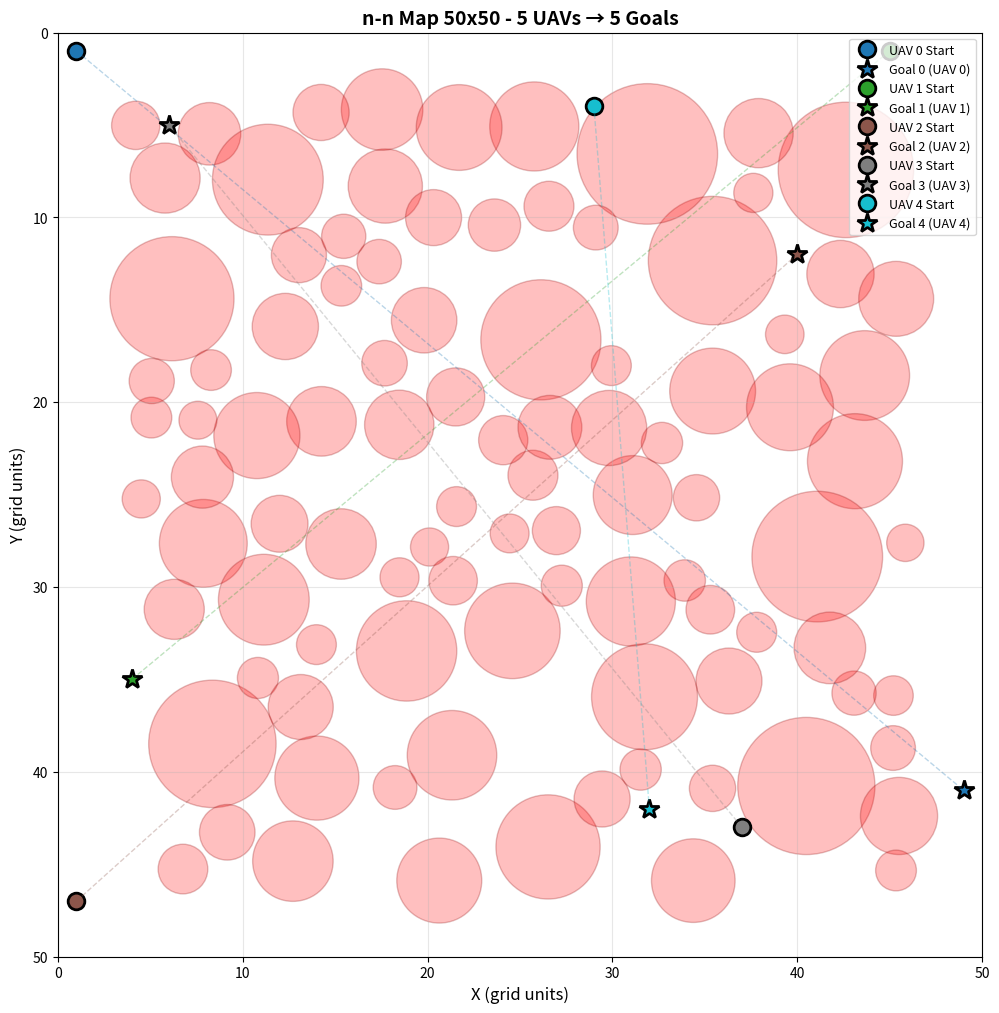

Reproduce this figure in Python.
"""
Map Generator for n-UAV to n-Destination Trajectory Planning
Generates maps with n start positions and n goal positions (one-to-one assignment)
Supports 4 types of maps:
- m1: Sparse environment with low obstacle density
- m2: Dense environment with high obstacle density
- m3: Maximum difficulty with only 1-2 possible paths
- m4: QIEA Challenge - Complex maze-like structure with multiple alternative paths,
      narrow passages, and local optima (designed to showcase QIEA's advantages)
"""

import numpy as np
import matplotlib.pyplot as plt
import matplotlib.patches as patches
from typing import Tuple, List, Optional, Dict
import json
import os
from pathlib import Path


class NNDestinationMapGenerator:
    """Generate maps with circular obstacles for n-UAV to n-destination path planning"""
    
    def __init__(self, width: int, height: int):
        """
        Initialize map generator
        
        Args:
            width: Map width in grid units
            height: Map height in grid units
        """
        self.width = width
        self.height = height
        self.grid = np.zeros((height, width), dtype=bool)  # True = obstacle, False = free
        self.obstacles = []  # List of (center_x, center_y, radius)
        self.starts = []  # List of (x, y) start positions for n UAVs
        self.goals = []  # List of (x, y) goal positions for n destinations
        self.assignments = {}  # Dict mapping uav_id -> goal_id (assignment)
    
    def _is_circle_in_bounds(self, cx: float, cy: float, radius: float) -> bool:
        """Check if circle is within map bounds"""
        return (cx - radius >= 0 and cx + radius < self.width and
                cy - radius >= 0 and cy + radius < self.height)
    
    def _circles_overlap(self, cx1: float, cy1: float, r1: float,
                         cx2: float, cy2: float, r2: float, 
                         min_distance: float = 0.0) -> bool:
        """Check if two circles overlap"""
        distance = np.sqrt((cx1 - cx2)**2 + (cy1 - cy2)**2)
        return distance < (r1 + r2 + min_distance)
    
    def _is_point_in_obstacle(self, x: float, y: float) -> bool:
        """Check if a point is inside any obstacle"""
        for cx, cy, radius in self.obstacles:
            dist_sq = (x - cx)**2 + (y - cy)**2
            if dist_sq <= radius**2:
                return True
        return False
    
    def _add_circle_to_grid(self, cx: float, cy: float, radius: float):
        """Add a circle obstacle to the grid"""
        y, x = np.ogrid[:self.height, :self.width]
        mask = (x - cx)**2 + (y - cy)**2 <= radius**2
        self.grid[mask] = True
        self.obstacles.append((cx, cy, radius))
    
    def _check_path_exists(self, start: Tuple[int, int], goal: Tuple[int, int]) -> bool:
        """
        Simple BFS to check if a path exists between start and goal
        """
        if self.grid[start[1], start[0]] or self.grid[goal[1], goal[0]]:
            return False
        
        visited = np.zeros_like(self.grid, dtype=bool)
        queue = [start]
        visited[start[1], start[0]] = True
        
        directions = [(0, 1), (1, 0), (0, -1), (-1, 0), 
                     (1, 1), (1, -1), (-1, 1), (-1, -1)]  # 8-connected
        
        while queue:
            x, y = queue.pop(0)
            
            if (x, y) == goal:
                return True
            
            for dx, dy in directions:
                nx, ny = x + dx, y + dy
                if (0 <= nx < self.width and 0 <= ny < self.height and
                    not visited[ny, nx] and not self.grid[ny, nx]):
                    visited[ny, nx] = True
                    queue.append((nx, ny))
        
        return False
    
    def _find_free_starts(self, num_uavs: int, 
                          min_separation: float = 3.0) -> List[Tuple[int, int]]:
        """
        Find n valid start positions in free space
        
        Strategy: Place starts in different regions of the map
        """
        starts = []
        max_attempts = 2000
        attempts = 0
        
        # Define regions for placing starts (distributed around map)
        regions = [
            (0, 0, self.width * 0.3, self.height * 0.3),  # Top-left
            (self.width * 0.7, 0, self.width, self.height * 0.3),  # Top-right
            (0, self.height * 0.7, self.width * 0.3, self.height),  # Bottom-left
            (self.width * 0.7, self.height * 0.7, self.width, self.height),  # Bottom-right
            (self.width * 0.3, 0, self.width * 0.7, self.height * 0.3),  # Top-center
            (0, self.height * 0.3, self.width * 0.3, self.height * 0.7),  # Left-center
            (self.width * 0.7, self.height * 0.3, self.width, self.height * 0.7),  # Right-center
            (self.width * 0.3, self.height * 0.7, self.width * 0.7, self.height),  # Bottom-center
        ]
        
        # Try to place starts in different regions
        used_regions = set()
        while len(starts) < num_uavs and attempts < max_attempts:
            attempts += 1
            
            # Select region
            if len(used_regions) < len(regions):
                region_idx = len(starts) % len(regions)
                if region_idx in used_regions:
                    available = [i for i in range(len(regions)) if i not in used_regions]
                    if available:
                        region_idx = available[np.random.randint(len(available))]
                    else:
                        region_idx = np.random.randint(len(regions))
            else:
                region_idx = np.random.randint(len(regions))
            
            x_min, y_min, x_max, y_max = regions[region_idx]
            
            # Try random point in region
            for _ in range(20):
                x = np.random.uniform(x_min, x_max)
                y = np.random.uniform(y_min, y_max)
                
                # Check if point is valid (not in obstacle)
                if self._is_point_in_obstacle(x, y):
                    continue
                
                # Check minimum separation from existing starts
                too_close = False
                for sx, sy in starts:
                    dist = np.sqrt((x - sx)**2 + (y - sy)**2)
                    if dist < min_separation:
                        too_close = True
                        break
                
                if too_close:
                    continue
                
                # Clamp to valid grid bounds
                x_int = max(0, min(self.width - 1, int(round(x))))
                y_int = max(0, min(self.height - 1, int(round(y))))
                start_int = (x_int, y_int)
                
                # Double-check point is not in obstacle after clamping
                if self._is_point_in_obstacle(x_int, y_int):
                    continue
                
                starts.append(start_int)
                used_regions.add(region_idx)
                break
        
        # If we don't have enough, try random positions
        while len(starts) < num_uavs and attempts < max_attempts:
            attempts += 1
            x = np.random.uniform(0, self.width)
            y = np.random.uniform(0, self.height)
            
            if self._is_point_in_obstacle(x, y):
                continue
            
            # Check separation
            too_close = False
            for sx, sy in starts:
                dist = np.sqrt((x - sx)**2 + (y - sy)**2)
                if dist < min_separation:
                    too_close = True
                    break
            
            if too_close:
                continue
            
            # Clamp to valid grid bounds
            x_int = max(0, min(self.width - 1, int(round(x))))
            y_int = max(0, min(self.height - 1, int(round(y))))
            start_int = (x_int, y_int)
            
            if self._is_point_in_obstacle(x_int, y_int):
                continue
            
            starts.append(start_int)
        
        return starts
    
    def _find_free_goals(self, num_goals: int, starts: List[Tuple[int, int]],
                        min_separation: float = 3.0) -> List[Tuple[int, int]]:
        """
        Find n valid goal positions in free space
        
        Strategy: Place goals in regions opposite to starts
        """
        goals = []
        max_attempts = 2000
        attempts = 0
        
        # Define regions for goals (opposite side from starts)
        # If starts are on left, place goals on right, etc.
        regions = [
            (self.width * 0.7, self.height * 0.7, self.width, self.height),  # Bottom-right
            (0, self.height * 0.7, self.width * 0.3, self.height),  # Bottom-left
            (self.width * 0.7, 0, self.width, self.height * 0.3),  # Top-right
            (0, 0, self.width * 0.3, self.height * 0.3),  # Top-left
            (self.width * 0.3, self.height * 0.7, self.width * 0.7, self.height),  # Bottom-center
            (self.width * 0.7, self.height * 0.3, self.width, self.height * 0.7),  # Right-center
            (0, self.height * 0.3, self.width * 0.3, self.height * 0.7),  # Left-center
            (self.width * 0.3, 0, self.width * 0.7, self.height * 0.3),  # Top-center
        ]
        
        # Try to place goals in different regions
        used_regions = set()
        while len(goals) < num_goals and attempts < max_attempts:
            attempts += 1
            
            # Select region
            if len(used_regions) < len(regions):
                region_idx = len(goals) % len(regions)
                if region_idx in used_regions:
                    available = [i for i in range(len(regions)) if i not in used_regions]
                    if available:
                        region_idx = available[np.random.randint(len(available))]
                    else:
                        region_idx = np.random.randint(len(regions))
            else:
                region_idx = np.random.randint(len(regions))
            
            x_min, y_min, x_max, y_max = regions[region_idx]
            
            # Try random point in region
            for _ in range(20):
                x = np.random.uniform(x_min, x_max)
                y = np.random.uniform(y_min, y_max)
                
                # Check if point is valid (not in obstacle)
                if self._is_point_in_obstacle(x, y):
                    continue
                
                # Check minimum separation from existing goals
                too_close = False
                for gx, gy in goals:
                    dist = np.sqrt((x - gx)**2 + (y - gy)**2)
                    if dist < min_separation:
                        too_close = True
                        break
                
                # Also check separation from starts
                for sx, sy in starts:
                    dist = np.sqrt((x - sx)**2 + (y - sy)**2)
                    if dist < min_separation:
                        too_close = True
                        break
                
                if too_close:
                    continue
                
                # Clamp to valid grid bounds
                x_int = max(0, min(self.width - 1, int(round(x))))
                y_int = max(0, min(self.height - 1, int(round(y))))
                goal_int = (x_int, y_int)
                
                # Double-check point is not in obstacle after clamping
                if self._is_point_in_obstacle(x_int, y_int):
                    continue
                
                goals.append(goal_int)
                used_regions.add(region_idx)
                break
        
        # If we don't have enough, try random positions
        while len(goals) < num_goals and attempts < max_attempts:
            attempts += 1
            x = np.random.uniform(0, self.width)
            y = np.random.uniform(0, self.height)
            
            if self._is_point_in_obstacle(x, y):
                continue
            
            # Check separation
            too_close = False
            for gx, gy in goals:
                dist = np.sqrt((x - gx)**2 + (y - gy)**2)
                if dist < min_separation:
                    too_close = True
                    break
            
            for sx, sy in starts:
                dist = np.sqrt((x - sx)**2 + (y - sy)**2)
                if dist < min_separation:
                    too_close = True
                    break
            
            if too_close:
                continue
            
            # Clamp to valid grid bounds
            x_int = max(0, min(self.width - 1, int(round(x))))
            y_int = max(0, min(self.height - 1, int(round(y))))
            goal_int = (x_int, y_int)
            
            if self._is_point_in_obstacle(x_int, y_int):
                continue
            
            goals.append(goal_int)
        
        return goals
    
    def _create_assignments(self, num_uavs: int) -> Dict[int, int]:
        """
        Create one-to-one assignments: UAV i -> Goal j
        
        Default: sequential assignment (UAV 0 -> Goal 0, UAV 1 -> Goal 1, etc.)
        Can be randomized if needed
        """
        assignments = {}
        for i in range(num_uavs):
            assignments[i] = i
        return assignments
    
    def generate_m1_sparse(self, num_uavs: int = 5,
                          num_obstacles: int = None, 
                          min_radius: float = None, 
                          max_radius: float = None) -> bool:
        """
        Generate m1: Sparse environment with low obstacle density
        
        Args:
            num_uavs: Number of UAVs (and destinations)
            num_obstacles: Number of obstacles (auto-calculated if None)
            min_radius: Minimum circle radius
            max_radius: Maximum circle radius
        
        Returns:
            True if successful, False otherwise
        """
        self.grid = np.zeros((self.height, self.width), dtype=bool)
        self.obstacles = []
        self.starts = []
        self.goals = []
        self.assignments = {}
        
        # Auto-calculate parameters based on map size
        if num_obstacles is None:
            area = self.width * self.height
            num_obstacles = int(area * 0.05)  # ~5% of cells as obstacles
        
        if min_radius is None:
            min_radius = min(self.width, self.height) * 0.02
        
        if max_radius is None:
            max_radius = min(self.width, self.height) * 0.08
        
        max_attempts = 1000
        attempts = 0
        
        while len(self.obstacles) < num_obstacles and attempts < max_attempts:
            attempts += 1
            
            # Random center and radius
            cx = np.random.uniform(max_radius, self.width - max_radius)
            cy = np.random.uniform(max_radius, self.height - max_radius)
            radius = np.random.uniform(min_radius, max_radius)
            
            # Check bounds
            if not self._is_circle_in_bounds(cx, cy, radius):
                continue
            
            # Check overlap with existing obstacles (allow small overlap)
            overlaps = False
            for ox, oy, orad in self.obstacles:
                if self._circles_overlap(cx, cy, radius, ox, oy, orad, min_distance=-radius*0.3):
                    overlaps = True
                    break
            
            if not overlaps:
                self._add_circle_to_grid(cx, cy, radius)
        
        # Find n start positions
        self.starts = self._find_free_starts(num_uavs)
        
        if len(self.starts) < num_uavs:
            return self.generate_m1_sparse(num_uavs, int(num_obstacles * 0.9), min_radius, max_radius)
        
        # Find n goal positions
        self.goals = self._find_free_goals(num_uavs, self.starts)
        
        if len(self.goals) < num_uavs:
            return self.generate_m1_sparse(num_uavs, int(num_obstacles * 0.9), min_radius, max_radius)
        
        # Create assignments
        self.assignments = self._create_assignments(num_uavs)
        
        # Verify all paths exist
        for uav_id, goal_id in self.assignments.items():
            start = self.starts[uav_id]
            goal = self.goals[goal_id]
            if not self._check_path_exists(start, goal):
                return self.generate_m1_sparse(num_uavs, int(num_obstacles * 0.9), min_radius, max_radius)
        
        return True
    
    def generate_m2_dense(self, num_uavs: int = 5,
                        num_obstacles: int = None,
                        min_radius: float = None, 
                        max_radius: float = None) -> bool:
        """
        Generate m2: Dense environment with high obstacle density
        
        Args:
            num_uavs: Number of UAVs (and destinations)
            num_obstacles: Number of obstacles (auto-calculated if None)
            min_radius: Minimum circle radius
            max_radius: Maximum circle radius
        
        Returns:
            True if successful, False otherwise
        """
        self.grid = np.zeros((self.height, self.width), dtype=bool)
        self.obstacles = []
        self.starts = []
        self.goals = []
        self.assignments = {}
        
        # Auto-calculate parameters - higher density than m1
        if num_obstacles is None:
            area = self.width * self.height
            num_obstacles = int(area * 0.15)  # ~15% of cells as obstacles
        
        if min_radius is None:
            min_radius = min(self.width, self.height) * 0.015
        
        if max_radius is None:
            max_radius = min(self.width, self.height) * 0.06
        
        max_attempts = 2000
        attempts = 0
        
        while len(self.obstacles) < num_obstacles and attempts < max_attempts:
            attempts += 1
            
            # Random center and radius
            cx = np.random.uniform(max_radius, self.width - max_radius)
            cy = np.random.uniform(max_radius, self.height - max_radius)
            radius = np.random.uniform(min_radius, max_radius)
            
            # Check bounds
            if not self._is_circle_in_bounds(cx, cy, radius):
                continue
            
            # Allow more overlap for dense environment
            overlaps_too_much = False
            overlap_count = 0
            for ox, oy, orad in self.obstacles:
                if self._circles_overlap(cx, cy, radius, ox, oy, orad, min_distance=-radius*0.5):
                    overlap_count += 1
                    if overlap_count > 3:  # Too many overlaps
                        overlaps_too_much = True
                        break
            
            if not overlaps_too_much:
                self._add_circle_to_grid(cx, cy, radius)
        
        # Find starts and goals
        self.starts = self._find_free_starts(num_uavs)
        
        if len(self.starts) < num_uavs:
            return self.generate_m2_dense(num_uavs, int(num_obstacles * 0.9), min_radius, max_radius)
        
        self.goals = self._find_free_goals(num_uavs, self.starts)
        
        if len(self.goals) < num_uavs:
            return self.generate_m2_dense(num_uavs, int(num_obstacles * 0.9), min_radius, max_radius)
        
        # Create assignments
        self.assignments = self._create_assignments(num_uavs)
        
        # Verify all paths exist
        for uav_id, goal_id in self.assignments.items():
            start = self.starts[uav_id]
            goal = self.goals[goal_id]
            if not self._check_path_exists(start, goal):
                return self.generate_m2_dense(num_uavs, int(num_obstacles * 0.9), min_radius, max_radius)
        
        return True
    
    def generate_m3_trap(self, num_uavs: int = 5) -> bool:
        """
        Generate m3: Maximum difficulty with only 1-2 possible paths
        Creates structured obstacles to form narrow passages (choke points)
        
        Args:
            num_uavs: Number of UAVs (and destinations)
        
        Returns:
            True if successful, False otherwise
        """
        self.grid = np.zeros((self.height, self.width), dtype=bool)
        self.obstacles = []
        self.starts = []
        self.goals = []
        self.assignments = {}
        
        # Strategy: Create U-shaped or corridor-like structures
        map_center_x = self.width / 2
        map_center_y = self.height / 2
        
        # Create a U-shaped trap in the middle
        u_width = self.width * 0.4
        u_height = self.height * 0.3
        u_thickness = min(self.width, self.height) * 0.08
        
        # Left wall of U
        self._add_circle_to_grid(
            map_center_x - u_width/2, 
            map_center_y, 
            u_thickness
        )
        
        # Right wall of U
        self._add_circle_to_grid(
            map_center_x + u_width/2, 
            map_center_y, 
            u_thickness
        )
        
        # Bottom of U (connecting left and right)
        num_bottom_circles = int(u_width / (u_thickness * 2))
        for i in range(num_bottom_circles):
            x = map_center_x - u_width/2 + (i * u_width / max(1, num_bottom_circles - 1))
            self._add_circle_to_grid(x, map_center_y + u_height/2, u_thickness)
        
        # Add additional obstacles to create narrow passages
        passage_width = min(self.width, self.height) * 0.1
        
        # Left passage
        passage_y = map_center_y - u_height/4
        num_blocking = int((u_width - passage_width) / (u_thickness * 2))
        for i in range(num_blocking):
            x = map_center_x - u_width/2 + passage_width/2 + (i * (u_width - passage_width) / max(1, num_blocking))
            if abs(x - map_center_x) > passage_width/2:
                self._add_circle_to_grid(x, passage_y, u_thickness * 0.8)
        
        # Add random obstacles to fill space
        area = self.width * self.height
        num_additional = int(area * 0.12)
        min_radius = min(self.width, self.height) * 0.02
        max_radius = min(self.width, self.height) * 0.05
        
        max_attempts = 1000
        attempts = 0
        
        while len(self.obstacles) < num_additional + 10 and attempts < max_attempts:
            attempts += 1
            
            cx = np.random.uniform(max_radius, self.width - max_radius)
            cy = np.random.uniform(max_radius, self.height - max_radius)
            radius = np.random.uniform(min_radius, max_radius)
            
            if not self._is_circle_in_bounds(cx, cy, radius):
                continue
            
            self._add_circle_to_grid(cx, cy, radius)
        
        # Find starts in top-left area
        self.starts = self._find_free_starts(num_uavs, min_separation=2.0)
        
        if len(self.starts) < num_uavs:
            return self.generate_m3_trap(num_uavs)
        
        # Find goals in bottom-right area (opposite side from starts)
        self.goals = self._find_free_goals(num_uavs, self.starts, min_separation=2.0)
        
        if len(self.goals) < num_uavs:
            return self.generate_m3_trap(num_uavs)
        
        # Create assignments
        self.assignments = self._create_assignments(num_uavs)
        
        # Verify all paths exist
        for uav_id, goal_id in self.assignments.items():
            start = self.starts[uav_id]
            goal = self.goals[goal_id]
            if not self._check_path_exists(start, goal):
                return self.generate_m3_trap(num_uavs)
        
        return True
    
    def generate_m4_qiea_challenge(self, num_uavs: int = 5) -> bool:
        """
        Generate m4: QIEA Challenge Map - Designed to showcase QIEA's advantages
        
        Features:
        - Multiple alternative paths with different lengths (local optima)
        - Narrow passages that require path smoothing
        - Maze-like structure with dead ends
        - Obstacles creating multiple route options
        - Longer paths that benefit from optimization
        
        This map is designed so that:
        - Classical algorithms may find suboptimal paths (stuck in local optima)
        - QIEA can explore multiple solutions and find shorter paths
        - Path smoothing is beneficial (narrow passages)
        
        Args:
            num_uavs: Number of UAVs (and destinations)
        
        Returns:
            True if successful, False otherwise
        """
        self.grid = np.zeros((self.height, self.width), dtype=bool)
        self.obstacles = []
        self.starts = []
        self.goals = []
        self.assignments = {}
        
        # Strategy: Create a complex maze-like structure with multiple routes
        map_center_x = self.width / 2
        map_center_y = self.height / 2
        
        # Create a complex obstacle pattern that creates multiple alternative paths
        # 1. Create vertical and horizontal barriers with gaps (creating multiple routes)
        
        # Vertical barriers (left side)
        barrier_thickness = min(self.width, self.height) * 0.06
        gap_size = min(self.width, self.height) * 0.12
        
        # Left vertical barrier with gaps
        num_gaps = 3
        barrier_length = self.height * 0.7
        barrier_start_y = self.height * 0.15
        gap_spacing = barrier_length / (num_gaps + 1)
        
        for i in range(num_gaps + 1):
            gap_y = barrier_start_y + (i + 1) * gap_spacing
            # Create barrier segments above and below gap
            if i == 0:
                # Bottom segment
                segment_height = gap_y - barrier_start_y
                num_circles = int(segment_height / (barrier_thickness * 2))
                for j in range(num_circles):
                    y = barrier_start_y + (j * segment_height / max(1, num_circles))
                    self._add_circle_to_grid(self.width * 0.25, y, barrier_thickness)
            else:
                # Middle segments
                prev_gap_y = barrier_start_y + i * gap_spacing
                segment_height = gap_y - prev_gap_y
                num_circles = int(segment_height / (barrier_thickness * 2))
                for j in range(num_circles):
                    y = prev_gap_y + (j * segment_height / max(1, num_circles))
                    self._add_circle_to_grid(self.width * 0.25, y, barrier_thickness)
            
            # Top segment (after last gap)
            if i == num_gaps:
                top_y = barrier_start_y + barrier_length
                segment_height = self.height - top_y
                num_circles = int(segment_height / (barrier_thickness * 2))
                for j in range(num_circles):
                    y = top_y + (j * segment_height / max(1, num_circles))
                    self._add_circle_to_grid(self.width * 0.25, y, barrier_thickness)
        
        # Right vertical barrier with gaps (mirror)
        for i in range(num_gaps + 1):
            gap_y = barrier_start_y + (i + 1) * gap_spacing
            if i == 0:
                segment_height = gap_y - barrier_start_y
                num_circles = int(segment_height / (barrier_thickness * 2))
                for j in range(num_circles):
                    y = barrier_start_y + (j * segment_height / max(1, num_circles))
                    self._add_circle_to_grid(self.width * 0.75, y, barrier_thickness)
            else:
                prev_gap_y = barrier_start_y + i * gap_spacing
                segment_height = gap_y - prev_gap_y
                num_circles = int(segment_height / (barrier_thickness * 2))
                for j in range(num_circles):
                    y = prev_gap_y + (j * segment_height / max(1, num_circles))
                    self._add_circle_to_grid(self.width * 0.75, y, barrier_thickness)
            
            if i == num_gaps:
                top_y = barrier_start_y + barrier_length
                segment_height = self.height - top_y
                num_circles = int(segment_height / (barrier_thickness * 2))
                for j in range(num_circles):
                    y = top_y + (j * segment_height / max(1, num_circles))
                    self._add_circle_to_grid(self.width * 0.75, y, barrier_thickness)
        
        # Horizontal barriers in the middle (creating maze-like structure)
        # Top horizontal barrier
        h_barrier_y = self.height * 0.4
        h_gap_size = self.width * 0.15
        h_barrier_start_x = self.width * 0.2
        h_barrier_end_x = self.width * 0.8
        h_barrier_length = h_barrier_end_x - h_barrier_start_x
        
        # Create horizontal barrier with 2 gaps
        num_h_gaps = 2
        h_gap_spacing = h_barrier_length / (num_h_gaps + 1)
        
        for i in range(num_h_gaps + 1):
            gap_x = h_barrier_start_x + (i + 1) * h_gap_spacing
            if i == 0:
                segment_length = gap_x - h_barrier_start_x
                num_circles = int(segment_length / (barrier_thickness * 2))
                for j in range(num_circles):
                    x = h_barrier_start_x + (j * segment_length / max(1, num_circles))
                    self._add_circle_to_grid(x, h_barrier_y, barrier_thickness)
            else:
                prev_gap_x = h_barrier_start_x + i * h_gap_spacing
                segment_length = gap_x - prev_gap_x
                num_circles = int(segment_length / (barrier_thickness * 2))
                for j in range(num_circles):
                    x = prev_gap_x + (j * segment_length / max(1, num_circles))
                    self._add_circle_to_grid(x, h_barrier_y, barrier_thickness)
            
            if i == num_h_gaps:
                end_x = h_barrier_start_x + h_barrier_length
                segment_length = h_barrier_end_x - end_x
                num_circles = int(segment_length / (barrier_thickness * 2))
                for j in range(num_circles):
                    x = end_x + (j * segment_length / max(1, num_circles))
                    self._add_circle_to_grid(x, h_barrier_y, barrier_thickness)
        
        # Bottom horizontal barrier
        h_barrier_y2 = self.height * 0.6
        for i in range(num_h_gaps + 1):
            gap_x = h_barrier_start_x + (i + 1) * h_gap_spacing
            if i == 0:
                segment_length = gap_x - h_barrier_start_x
                num_circles = int(segment_length / (barrier_thickness * 2))
                for j in range(num_circles):
                    x = h_barrier_start_x + (j * segment_length / max(1, num_circles))
                    self._add_circle_to_grid(x, h_barrier_y2, barrier_thickness)
            else:
                prev_gap_x = h_barrier_start_x + i * h_gap_spacing
                segment_length = gap_x - prev_gap_x
                num_circles = int(segment_length / (barrier_thickness * 2))
                for j in range(num_circles):
                    x = prev_gap_x + (j * segment_length / max(1, num_circles))
                    self._add_circle_to_grid(x, h_barrier_y2, barrier_thickness)
            
            if i == num_h_gaps:
                end_x = h_barrier_start_x + h_barrier_length
                segment_length = h_barrier_end_x - end_x
                num_circles = int(segment_length / (barrier_thickness * 2))
                for j in range(num_circles):
                    x = end_x + (j * segment_length / max(1, num_circles))
                    self._add_circle_to_grid(x, h_barrier_y2, barrier_thickness)
        
        # Add additional obstacles to create more complexity and local optima
        # These create "dead ends" and alternative longer routes
        area = self.width * self.height
        num_additional = int(area * 0.08)  # Moderate density
        min_radius = min(self.width, self.height) * 0.02
        max_radius = min(self.width, self.height) * 0.05
        
        max_attempts = 1500
        attempts = 0
        
        while len(self.obstacles) < num_additional + 50 and attempts < max_attempts:
            attempts += 1
            
            cx = np.random.uniform(max_radius, self.width - max_radius)
            cy = np.random.uniform(max_radius, self.height - max_radius)
            radius = np.random.uniform(min_radius, max_radius)
            
            if not self._is_circle_in_bounds(cx, cy, radius):
                continue
            
            # Avoid placing obstacles too close to barriers (to maintain passages)
            too_close_to_barrier = False
            barrier_x_positions = [self.width * 0.25, self.width * 0.75]
            barrier_y_positions = [self.height * 0.4, self.height * 0.6]
            
            for bx in barrier_x_positions:
                if abs(cx - bx) < gap_size * 0.8:
                    too_close_to_barrier = True
                    break
            
            for by in barrier_y_positions:
                if abs(cy - by) < gap_size * 0.8:
                    too_close_to_barrier = True
                    break
            
            if too_close_to_barrier:
                continue
            
            self._add_circle_to_grid(cx, cy, radius)
        
        # Find starts in top-left area (forcing paths through the maze)
        self.starts = self._find_free_starts(num_uavs, min_separation=2.0)
        
        if len(self.starts) < num_uavs:
            return self.generate_m4_qiea_challenge(num_uavs)
        
        # Find goals in bottom-right area (opposite side, forcing long paths)
        self.goals = self._find_free_goals(num_uavs, self.starts, min_separation=2.0)
        
        if len(self.goals) < num_uavs:
            return self.generate_m4_qiea_challenge(num_uavs)
        
        # Create assignments
        self.assignments = self._create_assignments(num_uavs)
        
        # Verify all paths exist
        for uav_id, goal_id in self.assignments.items():
            start = self.starts[uav_id]
            goal = self.goals[goal_id]
            if not self._check_path_exists(start, goal):
                return self.generate_m4_qiea_challenge(num_uavs)
        
        return True
    
    def visualize(self, save_path: str = None, show: bool = True):
        """Visualize the map with obstacles, n starts, n goals, and assignments"""
        fig, ax = plt.subplots(1, 1, figsize=(12, 12))
        
        # Draw grid
        ax.set_xlim(0, self.width)
        ax.set_ylim(0, self.height)
        ax.set_aspect('equal')
        ax.invert_yaxis()
        
        # Draw obstacles as circles
        for cx, cy, radius in self.obstacles:
            circle = patches.Circle((cx, cy), radius, facecolor='red', alpha=0.25, 
                                   edgecolor='darkred', linewidth=1)
            ax.add_patch(circle)
        
        # Color palette for UAVs
        colors = plt.cm.tab10(np.linspace(0, 1, len(self.starts)))
        
        # Draw start points (n UAVs) and their assigned goals
        for i, start in enumerate(self.starts):
            color = colors[i % len(colors)]
            
            # Draw start point
            ax.plot(start[0], start[1], 'o', markersize=12, 
                   color=color, markeredgecolor='black', markeredgewidth=2,
                   label=f'UAV {i} Start' if i < 5 else '')
            
            # Draw assigned goal
            if i in self.assignments:
                goal_id = self.assignments[i]
                if goal_id < len(self.goals):
                    goal = self.goals[goal_id]
                    ax.plot(goal[0], goal[1], '*', markersize=15, 
                           color=color, markeredgecolor='black', markeredgewidth=2,
                           label=f'Goal {goal_id} (UAV {i})' if i < 5 else '')
                    
                    # Draw assignment line (dashed)
                    ax.plot([start[0], goal[0]], [start[1], goal[1]], 
                           '--', color=color, alpha=0.3, linewidth=1)
        
        ax.set_xlabel('X (grid units)', fontsize=12)
        ax.set_ylabel('Y (grid units)', fontsize=12)
        ax.set_title(f'n-n Map {self.width}x{self.height} - {len(self.starts)} UAVs → {len(self.goals)} Goals', 
                    fontsize=14, fontweight='bold')
        ax.grid(True, alpha=0.3)
        ax.legend(loc='upper right', fontsize=9)
        
        if save_path:
            plt.savefig(save_path, dpi=600, bbox_inches='tight')
        
        if show:
            plt.show()
        else:
            plt.close()
    
    def save_to_file(self, filepath: str):
        """Save map to JSON file with n starts, n goals, and assignments"""
        # Convert numpy types to Python native types for JSON serialization
        obstacles_list = [[float(cx), float(cy), float(r)] for cx, cy, r in self.obstacles]
        starts_list = [[int(s[0]), int(s[1])] for s in self.starts]
        goals_list = [[int(g[0]), int(g[1])] for g in self.goals]
        assignments_list = [[int(uav_id), int(goal_id)] for uav_id, goal_id in self.assignments.items()]
        
        data = {
            'width': int(self.width),
            'height': int(self.height),
            'obstacles': obstacles_list,
            'starts': starts_list,  # List of n start positions
            'goals': goals_list,  # List of n goal positions
            'assignments': assignments_list,  # List of [uav_id, goal_id] pairs
            'num_uavs': len(self.starts),
            'num_goals': len(self.goals),
            'grid': self.grid.tolist()
        }
        
        with open(filepath, 'w') as f:
            json.dump(data, f, indent=2)
    
    def load_from_file(self, filepath: str):
        """Load map from JSON file"""
        with open(filepath, 'r') as f:
            data = json.load(f)
        
        self.width = data['width']
        self.height = data['height']
        self.obstacles = [tuple(obs) for obs in data['obstacles']]
        self.starts = [tuple(s) for s in data['starts']]
        self.goals = [tuple(g) for g in data['goals']]
        
        # Load assignments
        if 'assignments' in data:
            self.assignments = {uav_id: goal_id for uav_id, goal_id in data['assignments']}
        else:
            # Default: sequential assignment
            self.assignments = {i: i for i in range(len(self.starts))}
        
        self.grid = np.array(data['grid'], dtype=bool)
    
    def get_obstacle_density(self) -> float:
        """Calculate obstacle density as percentage"""
        total_cells = self.width * self.height
        obstacle_cells = np.sum(self.grid)
        return (obstacle_cells / total_cells) * 100


def generate_all_nn_maps(num_uavs_list: List[int] = [3, 5, 10]):
    """
    Generate all n-n maps for all sizes, types, and UAV counts
    
    Args:
        num_uavs_list: List of number of UAVs (and destinations) to generate maps for
    """
    sizes = [20, 50, 100]
    map_types = ['m1', 'm2', 'm3', 'm4']
    
    # Create directories
    output_dir = Path('maps')
    output_dir.mkdir(exist_ok=True)
    (output_dir / 'visualizations').mkdir(exist_ok=True)
    (output_dir / 'nn_destinations').mkdir(exist_ok=True)
    
    results = []
    
    for size in sizes:
        for map_type in map_types:
            for num_uavs in num_uavs_list:
                print(f"\nGenerating {map_type} n-n map {size}x{size} with {num_uavs} UAVs...")
                
                generator = NNDestinationMapGenerator(size, size)
                
                success = False
                if map_type == 'm1':
                    success = generator.generate_m1_sparse(num_uavs)
                elif map_type == 'm2':
                    success = generator.generate_m2_dense(num_uavs)
                elif map_type == 'm3':
                    success = generator.generate_m3_trap(num_uavs)
                elif map_type == 'm4':
                    success = generator.generate_m4_qiea_challenge(num_uavs)
                
                if success:
                    # Save map
                    map_filename = f"{map_type}_{size}x{size}_{num_uavs}nn.json"
                    map_path = output_dir / 'nn_destinations' / map_filename
                    generator.save_to_file(str(map_path))
                    
                    # Save visualization
                    viz_filename = f"{map_type}_{size}x{size}_{num_uavs}nn.png"
                    viz_path = output_dir / 'visualizations' / viz_filename
                    generator.visualize(save_path=str(viz_path), show=False)
                    
                    density = generator.get_obstacle_density()
                    results.append({
                        'type': map_type,
                        'size': f"{size}x{size}",
                        'num_uavs': num_uavs,
                        'density': f"{density:.2f}%",
                        'num_obstacles': len(generator.obstacles),
                        'file': map_filename
                    })
                    
                    print(f"  ✓ Generated: {map_filename}")
                    print(f"    Obstacle density: {density:.2f}%")
                    print(f"    Number of obstacles: {len(generator.obstacles)}")
                    print(f"    Number of UAVs: {len(generator.starts)}")
                    print(f"    Number of Goals: {len(generator.goals)}")
                else:
                    print(f"  ✗ Failed to generate {map_type} {size}x{size} with {num_uavs} UAVs")
    
    # Print summary
    print("\n" + "="*70)
    print("GENERATION SUMMARY")
    print("="*70)
    print(f"{'Type':<10} {'Size':<15} {'UAVs':<10} {'Density':<15} {'Obstacles':<15} {'File':<30}")
    print("-"*70)
    for r in results:
        print(f"{r['type']:<10} {r['size']:<15} {r['num_uavs']:<10} {r['density']:<15} {r['num_obstacles']:<15} {r['file']:<30}")
    
    return results


def generate_single_nn_map(map_type: str = 'm1', size: int = 50, num_uavs: int = 5):
    """
    Generate a single n-n map for quick testing
    
    Args:
        map_type: 'm1', 'm2', or 'm3'
        size: Map size (width = height)
        num_uavs: Number of UAVs (and destinations)
    """
    print(f"Generating {map_type} n-n map {size}x{size} with {num_uavs} UAVs...")
    
    generator = NNDestinationMapGenerator(size, size)
    
    success = False
    if map_type == 'm1':
        success = generator.generate_m1_sparse(num_uavs)
    elif map_type == 'm2':
        success = generator.generate_m2_dense(num_uavs)
    elif map_type == 'm3':
        success = generator.generate_m3_trap(num_uavs)
    elif map_type == 'm4':
        success = generator.generate_m4_qiea_challenge(num_uavs)
    
    if success:
        # Save to maps/nn_destinations directory
        output_dir = Path('maps') / 'nn_destinations'
        output_dir.mkdir(parents=True, exist_ok=True)
        
        map_filename = f"{map_type}_{size}x{size}_{num_uavs}nn.json"
        map_path = output_dir / map_filename
        generator.save_to_file(str(map_path))
        
        print(f"✓ Saved to: {map_path}")
        print(f"  Obstacles: {len(generator.obstacles)}")
        print(f"  UAVs: {len(generator.starts)}")
        print(f"  Goals: {len(generator.goals)}")
        print(f"  Assignments: {generator.assignments}")
        
        # Visualize
        generator.visualize(show=True)
        
        return generator
    else:
        print(f"✗ Failed to generate map")
        return None


if __name__ == "__main__":
    import argparse
    
    parser = argparse.ArgumentParser(description='Generate n-n maps for multi-UAV path planning')
    parser.add_argument('--all', action='store_true',
                       help='Generate all maps (all sizes, types, and UAV counts)')
    parser.add_argument('--type', type=str, choices=['m1', 'm2', 'm3', 'm4'], default='m1',
                       help='Map type: m1=sparse, m2=dense, m3=trap, m4=QIEA challenge (default: m1)')
    parser.add_argument('--size', type=int, default=50,
                       help='Map size (default: 50)')
    parser.add_argument('--uavs', type=int, default=5,
                       help='Number of UAVs (and destinations) (default: 5)')
    
    args = parser.parse_args()
    
    print("n-n Destination Map Generator")
    print("="*60)
    
    if args.all:
        generate_all_nn_maps(num_uavs_list=[3, 5, 10])
        print("\nAll maps generated successfully!")
    else:
        generate_single_nn_map(args.type, args.size, args.uavs)
